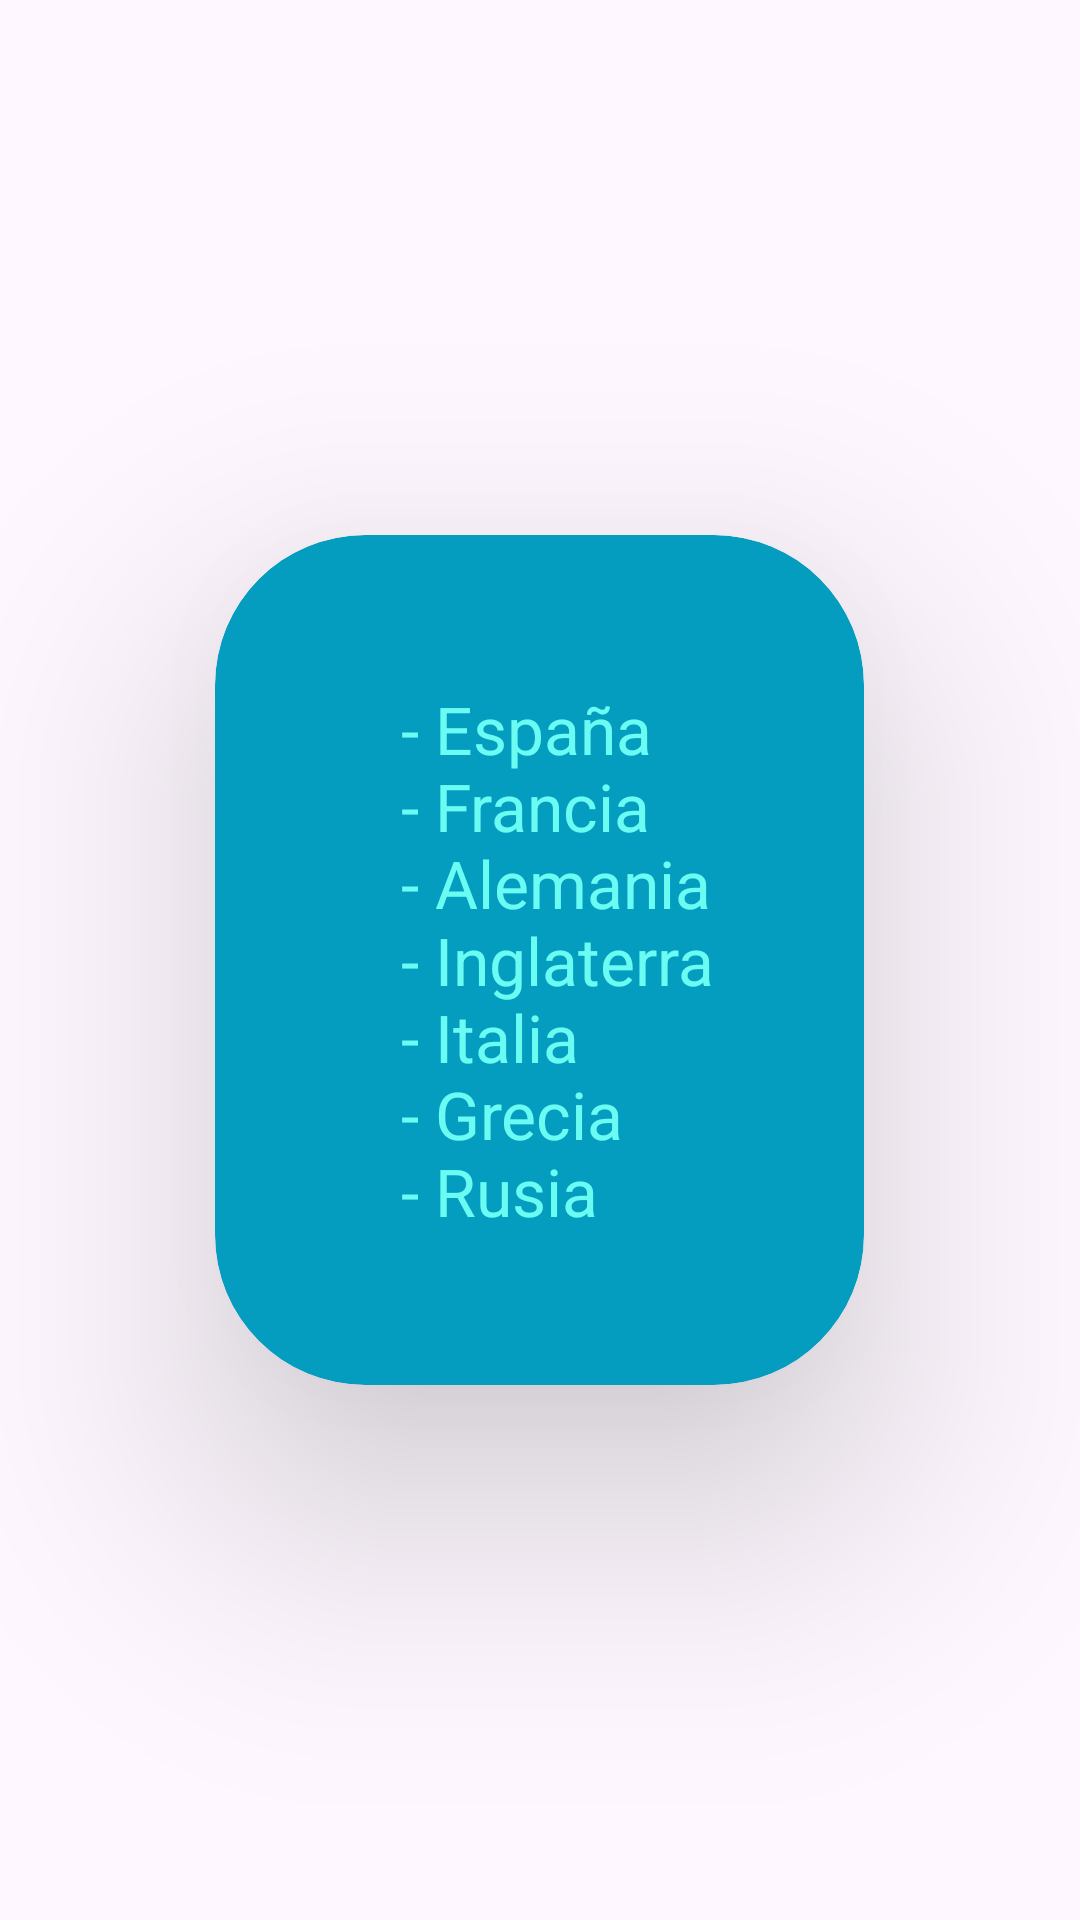

The Android layout XML behind this screen, and the referenced resources:
<!-- AndroidManifest.xml: application theme Theme.WhereIsMyBaln -->
<!-- res/layout/fragment_europe.xml -->
<?xml version="1.0" encoding="utf-8"?>
<FrameLayout xmlns:android="http://schemas.android.com/apk/res/android"
    xmlns:tools="http://schemas.android.com/tools"
    xmlns:app="http://schemas.android.com/apk/res-auto"
    android:layout_width="match_parent"
    android:layout_height="match_parent"
    tools:context=".Europe">

    
    <androidx.cardview.widget.CardView
        android:layout_width="wrap_content"
        android:layout_height="wrap_content"
        android:layout_gravity="center"
        app:cardCornerRadius="50dp"
        app:cardElevation="50dp"
        app:cardBackgroundColor="@color/color1" >

        <TextView
            android:layout_width="match_parent"
            android:layout_height="match_parent"
            android:text="@string/fragment_2"
            android:textColor="@color/color3"
            android:layout_margin="50sp"
            android:textSize="22sp" />
    </androidx.cardview.widget.CardView>

</FrameLayout>
<!-- resources referenced by this layout -->
<resources>
  <color name="color1">#049DBF</color>
  <color name="color3">#6AFCF2</color>
  <string name="fragment_2">
          \t - España\n
          \t - Francia\n
          \t - Alemania\n
          \t - Inglaterra\n
          \t - Italia\n
          \t - Grecia\n
          \t - Rusia
          </string>
  <style name="Theme.WhereIsMyBaln" parent="Base.Theme.WhereIsMyBaln" />
  <style name="Base.Theme.WhereIsMyBaln" parent="Theme.Material3.DayNight.NoActionBar">
          
          
      </style>
</resources>
